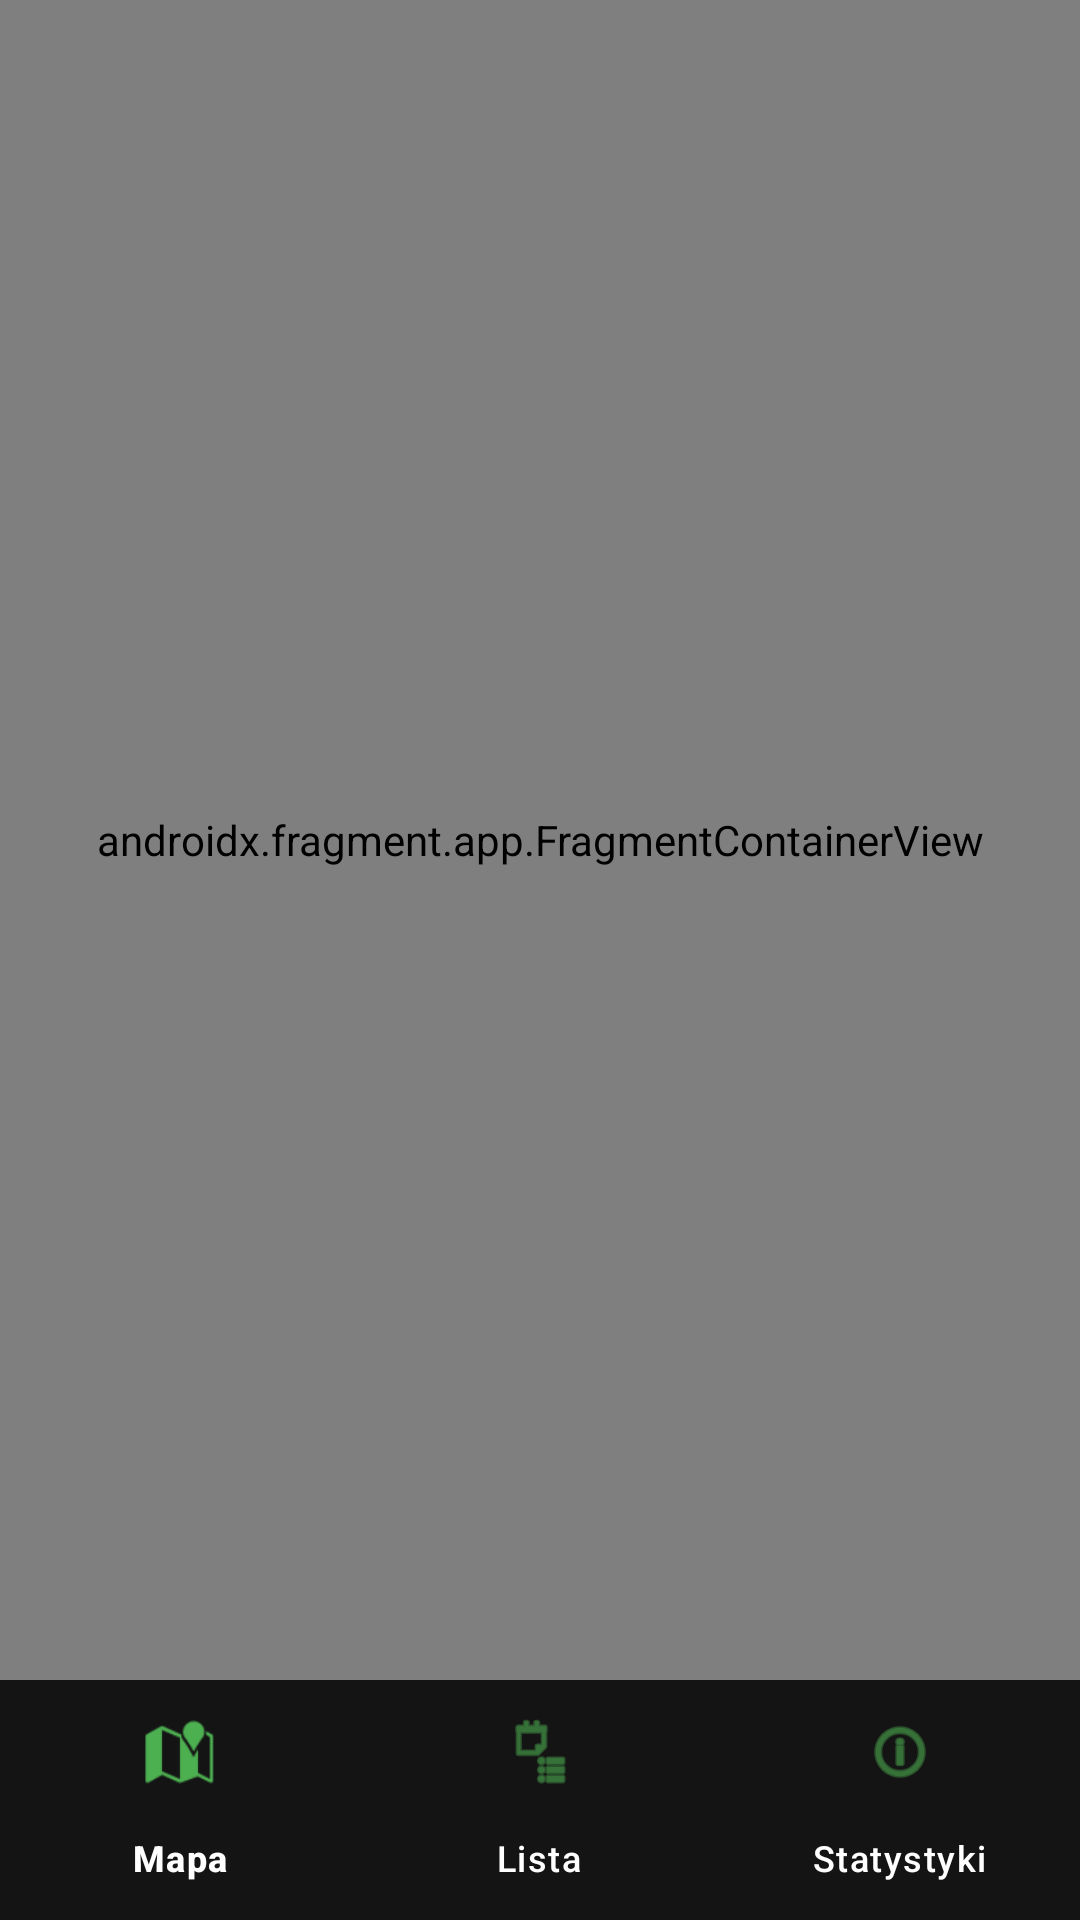

Layout XML and referenced resources for this Android screen:
<!-- AndroidManifest.xml: application theme Theme.PlanesTracker -->
<!-- res/layout/activity_main.xml -->
<?xml version="1.0" encoding="utf-8"?>
<androidx.constraintlayout.widget.ConstraintLayout xmlns:android="http://schemas.android.com/apk/res/android"
    xmlns:app="http://schemas.android.com/apk/res-auto"
    android:layout_width="match_parent"
    android:layout_height="match_parent"
    android:background="@color/background_primary">

    <androidx.fragment.app.FragmentContainerView
        android:id="@+id/nav_host_fragment"
        android:name="androidx.navigation.fragment.NavHostFragment"
        android:layout_width="0dp"
        android:layout_height="0dp"
        app:defaultNavHost="true"
        app:layout_constraintBottom_toTopOf="@id/bottom_nav"
        app:layout_constraintEnd_toEndOf="parent"
        app:layout_constraintStart_toStartOf="parent"
        app:layout_constraintTop_toTopOf="parent"
        app:navGraph="@navigation/nav_graph" />

    <com.google.android.material.bottomnavigation.BottomNavigationView
        android:id="@+id/bottom_nav"
        android:layout_width="0dp"
        android:layout_height="wrap_content"
        android:background="@color/nav_background"
        app:itemActiveIndicatorStyle="@null"
        app:itemIconTint="@color/accent_green"
        app:itemTextColor="@color/text_primary"
        app:layout_constraintBottom_toBottomOf="parent"
        app:layout_constraintEnd_toEndOf="parent"
        app:layout_constraintStart_toStartOf="parent"
        app:menu="@menu/bottom_nav_menu" />

</androidx.constraintlayout.widget.ConstraintLayout>
<!-- resources referenced by this layout -->
<resources>
  <color name="accent_green">#FF4CAF50</color>
  <color name="background_primary">#FF1A1A1A</color>
  <color name="nav_background">#F0141414</color>
  <color name="text_primary">#FFFFFFFF</color>
  <style name="Theme.PlanesTracker" parent="Base.Theme.PlanesTracker" />
  <style name="Base.Theme.PlanesTracker" parent="Theme.Material3.DayNight.NoActionBar">
          <item name="colorPrimary">@color/accent_green</item>
          <item name="colorPrimaryDark">@color/accent_green_dark</item>
          <item name="colorAccent">@color/accent_green</item>
          <item name="android:windowBackground">@color/background_primary</item>
          <item name="android:statusBarColor">@color/background_primary</item>
          <item name="android:navigationBarColor">@color/nav_background</item>
      </style>
  <color name="accent_green_dark">#FF388E3C</color>
</resources>
